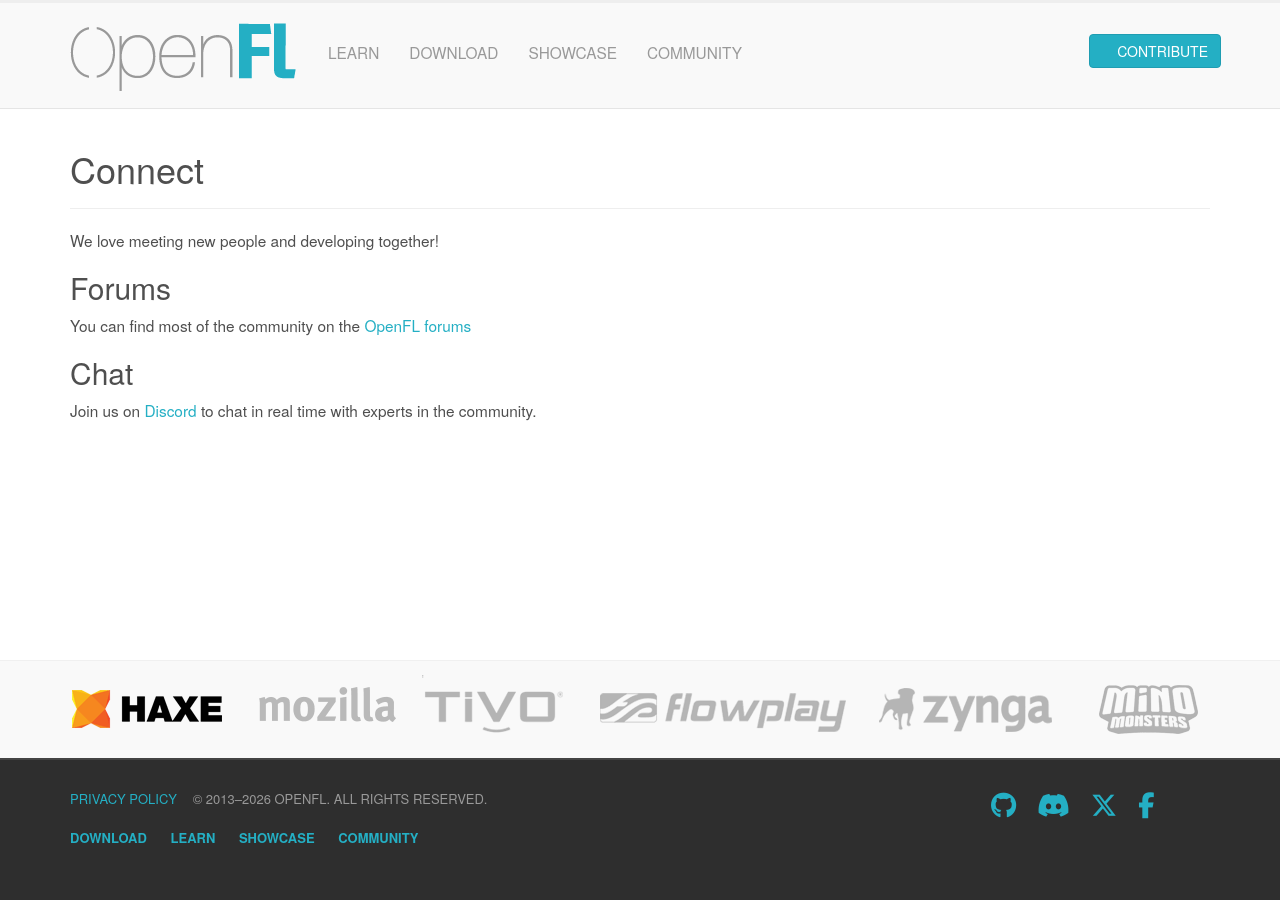

repository: openfl/www.openfl.org · page: connect/index.html · generator: jekyll

---
layout: default-header
title: Connect
permalink: connect/
---

We love meeting new people and developing together!

## Forums

You can find most of the community on the [OpenFL forums](https://community.openfl.org)

## Chat

Join us on [Discord](https://discord.gg/tDgq8EE) to chat in real time with experts in the community.
